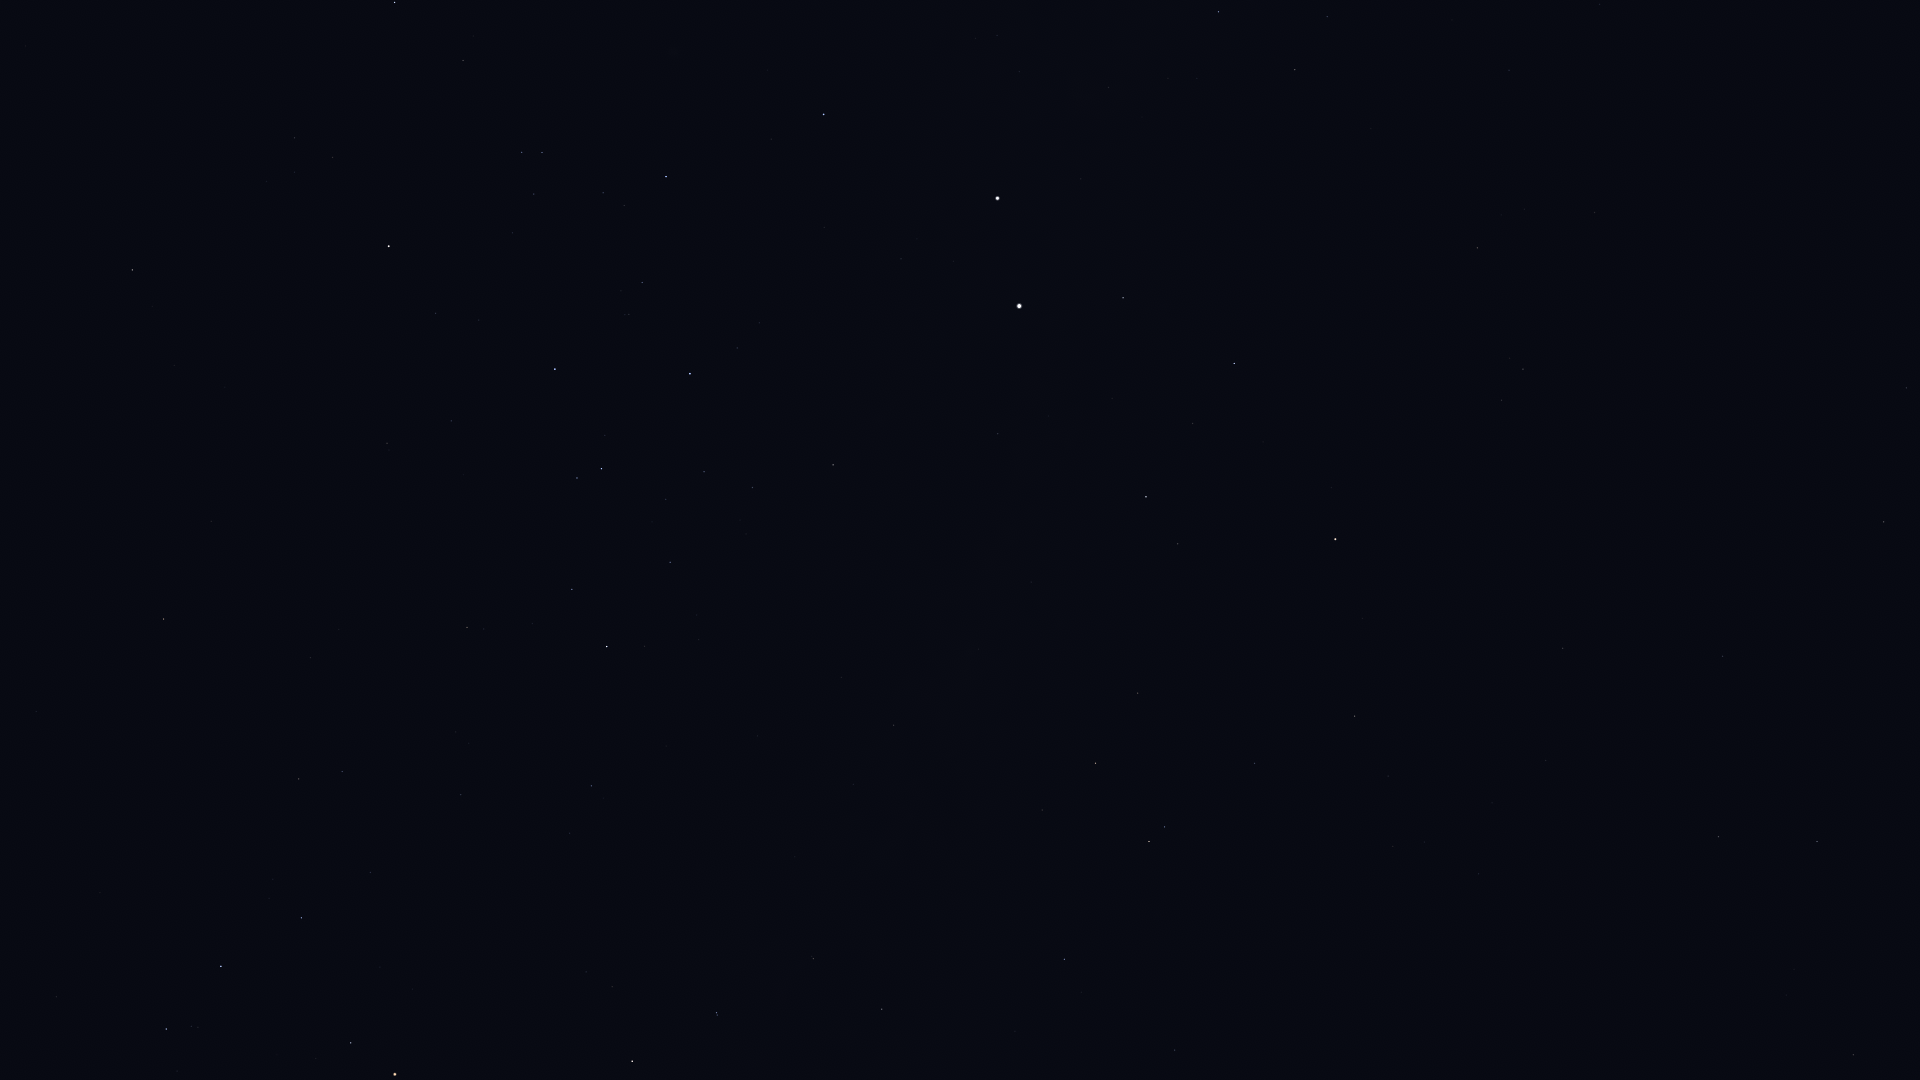

The data file committed next to this chart (first rows):
Star_ID, Name, X, Y
60000, HIP 60000, 1509, 70
61199, HIP 61199, 1327, 17
62322, HIP 62322, 1219, 12
65109, HIP 65109, 395, 2
65936, HIP 65936, 463, 60
66047, Dofida, 667, 76
66657, HIP 66657, 824, 114
67464, HIP 67464, 522, 152
67472, HIP 67472, 542, 152
68282, HIP 68282, 603, 193
68702, Hadar, 997, 198
68895, HIP 68895, 132, 270
68933, Menkent, 389, 246
69415, HIP 69415, 152, 306
70306, HIP 70306, 174, 365
70576, HIP 70576, 629, 314
70638, HIP 70638, 1595, 212
71352, HIP 71352, 555, 369
71536, HIP 71536, 737, 348
71681, Toliman, 1019, 306
71683, Rigil Kentaurus, 1019, 306
71860, HIP 71860, 690, 374
71908, HIP 71908, 1123, 298
72370, HIP 72370, 1477, 248
72571, HIP 72571, 211, 521
73714, Brachium, 164, 619
74395, HIP 74395, 833, 465
74824, HIP 74824, 998, 434
74946, HIP 74946, 1234, 363
75141, HIP 75141, 572, 589
75177, HIP 75177, 467, 627
75323, HIP 75323, 1016, 447
76297, HIP 76297, 607, 646
76351, Karaka, 1521, 294
76552, HIP 76552, 644, 646
77634, HIP 77634, 461, 795
77853, HIP 77853, 56, 997
77952, HIP 77952, 1146, 497
78104, Iklil, 370, 872
78265, Fang, 301, 918
78384, HIP 78384, 591, 786
78401, Dschubba, 221, 966
78639, HIP 78639, 841, 677
78820, Acrab, 166, 1029
78970, HIP 78970, 570, 837
79374, Jabbah, 177, 1071
79509, HIP 79509, 978, 649
80000, HIP 80000, 894, 725
80112, Alniyat, 351, 1043
80582, HIP 80582, 853, 784
80763, Antares, 395, 1074
81065, HIP 81065, 1523, 369
81852, HIP 81852, 1502, 400
82273, Atria, 1335, 539
82363, HIP 82363, 1138, 693
82396, Larawag, 632, 1061
82514, Xamidimura, 716, 1013
82545, Pipirima, 717, 1015
82671, HIP 82671, 812, 956
83081, HIP 83081, 1095, 763
... 22 more rows
